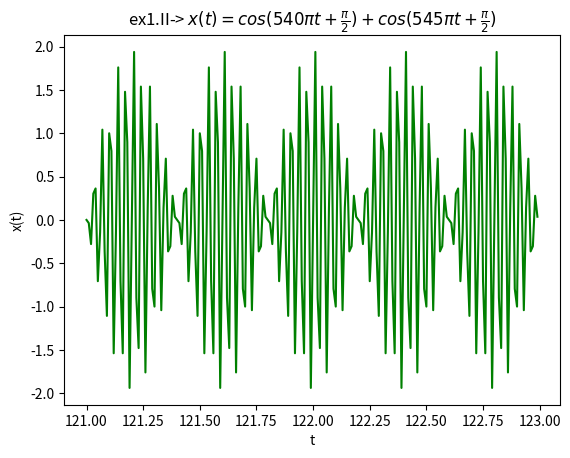

Python code for this plot:
import numpy as np
from matplotlib import pyplot as plt

#Exercicio1

t=np.arange(121,123,0.01)
x= np.cos(540*np.pi*t+(np.pi/2))+np.cos(545*np.pi*t+(np.pi/2))


plt.plot(t,x, "g") #"g-" muda para cor verde
plt.xlabel("t")
plt.ylabel("x(t)")
plt.title("ex1.II-> " + r'$x(t)=cos(540\pi t+\frac{\pi}{2})+cos(545\pi t +\frac{\pi}{2})$')
plt.show()

